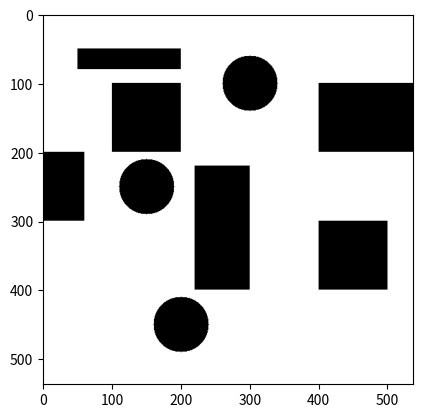
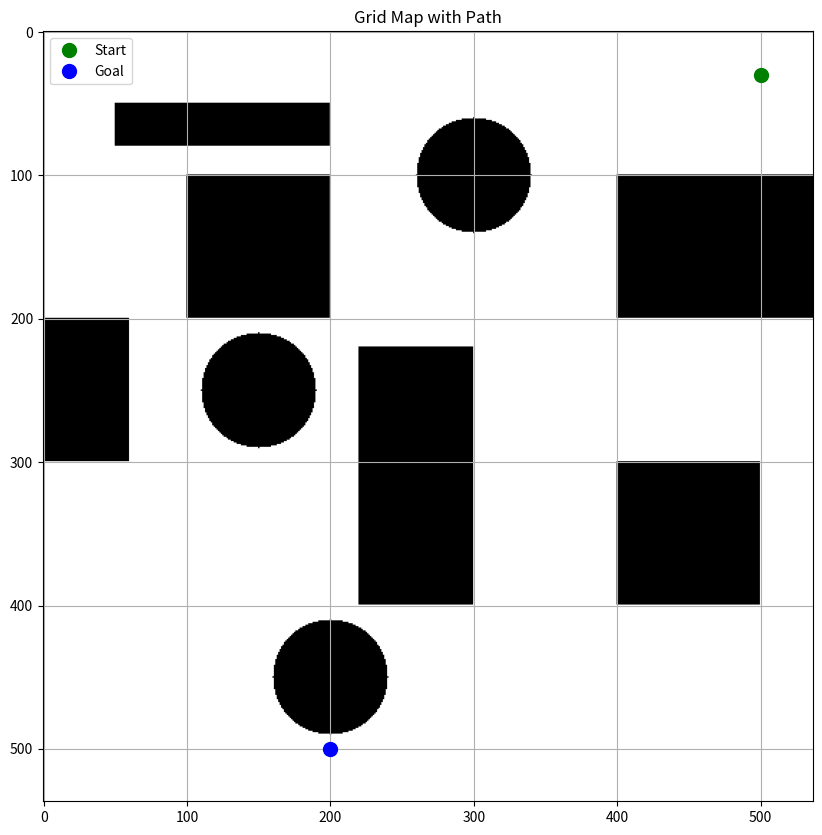

Recreate these plots in Python, in order.
import numpy as np
import math
import matplotlib.pyplot as plt
#define map size 
area = 288_409.51
original_latitude = 10.9303312
original_longtitude = 106.7925060
meters_per_grid = 1
METERS_PER_DEGREE_LATITUDE = 111_139
METERS_PER_DEGREE_LONGITUDE = 111_320 * math.cos(math.radians(original_latitude))
size = int(math.sqrt(area))

#Convert to circle 
def plot_circle(grid: np.ndarray, center: tuple[int,int], radius: int):
    x_c,y_c = center
    for x in range(max(0,x_c - radius), min(grid.shape[0], x_c + radius + 1)):
        for y in range(max(0,y_c - radius), min(grid.shape[0],y_c + radius + 1)):
            if(x - x_c)**2 + (y - y_c)**2 <= radius**2:
                grid[x,y] = 1

def convert_grid_to_lat_lon(x_grid: int, y_grid: int) -> tuple[float, float]:
    delta_x_meters = x_grid * meters_per_grid
    delta_y_meters = y_grid * meters_per_grid
    latitude = original_latitude - (delta_y_meters / METERS_PER_DEGREE_LATITUDE)
    longitude = original_longtitude + (delta_x_meters / METERS_PER_DEGREE_LONGITUDE)

    return latitude, longitude
#default goal and start 

default_start = (30,500)
default_goal = (500,200)
def grid_map( size=size):
    grid = np.zeros((size,size))
    grid[50:80, 50:200] = 1
    grid[220:400, 220:300] = 1
    grid[100:200, 400:537] = 1  
    grid[100:200, 100:200] = 1
    grid[300:400, 400:500] = 1
    grid[200:300, 0:60] = 1
    plot_circle(grid, center=(100,300), radius=40)
    plot_circle(grid, center=(450,200), radius=40)
    plot_circle(grid, center=(250,150), radius=40)
    # grid = np.flipud(np.fliplr(grid))

    return grid
def create_grid_map(grid: np.ndarray, path: list[tuple[int, int]] = None):
    plt.imshow(grid, cmap='binary')
    plt.figure(figsize=(10, 10))
    plt.title("Grid Map with Path")
    plt.imshow(grid, cmap='gray_r', origin='upper')
    if path:
        path_x, path_y = zip(*path)
        plt.plot(path_y, path_x, color='blue', linewidth=2, label='Path') 
    
    #draw default goal and start
    plt.plot(default_start[1], default_start[0], 'go', markersize=10, label = 'Start')
    plt.plot(default_goal[1],default_goal[0],'bo',markersize=10,label='Goal')
    plt.grid(True)
    plt.legend()
    plt.show()


# Like this
grid = grid_map()
create_grid_map(grid)


  
